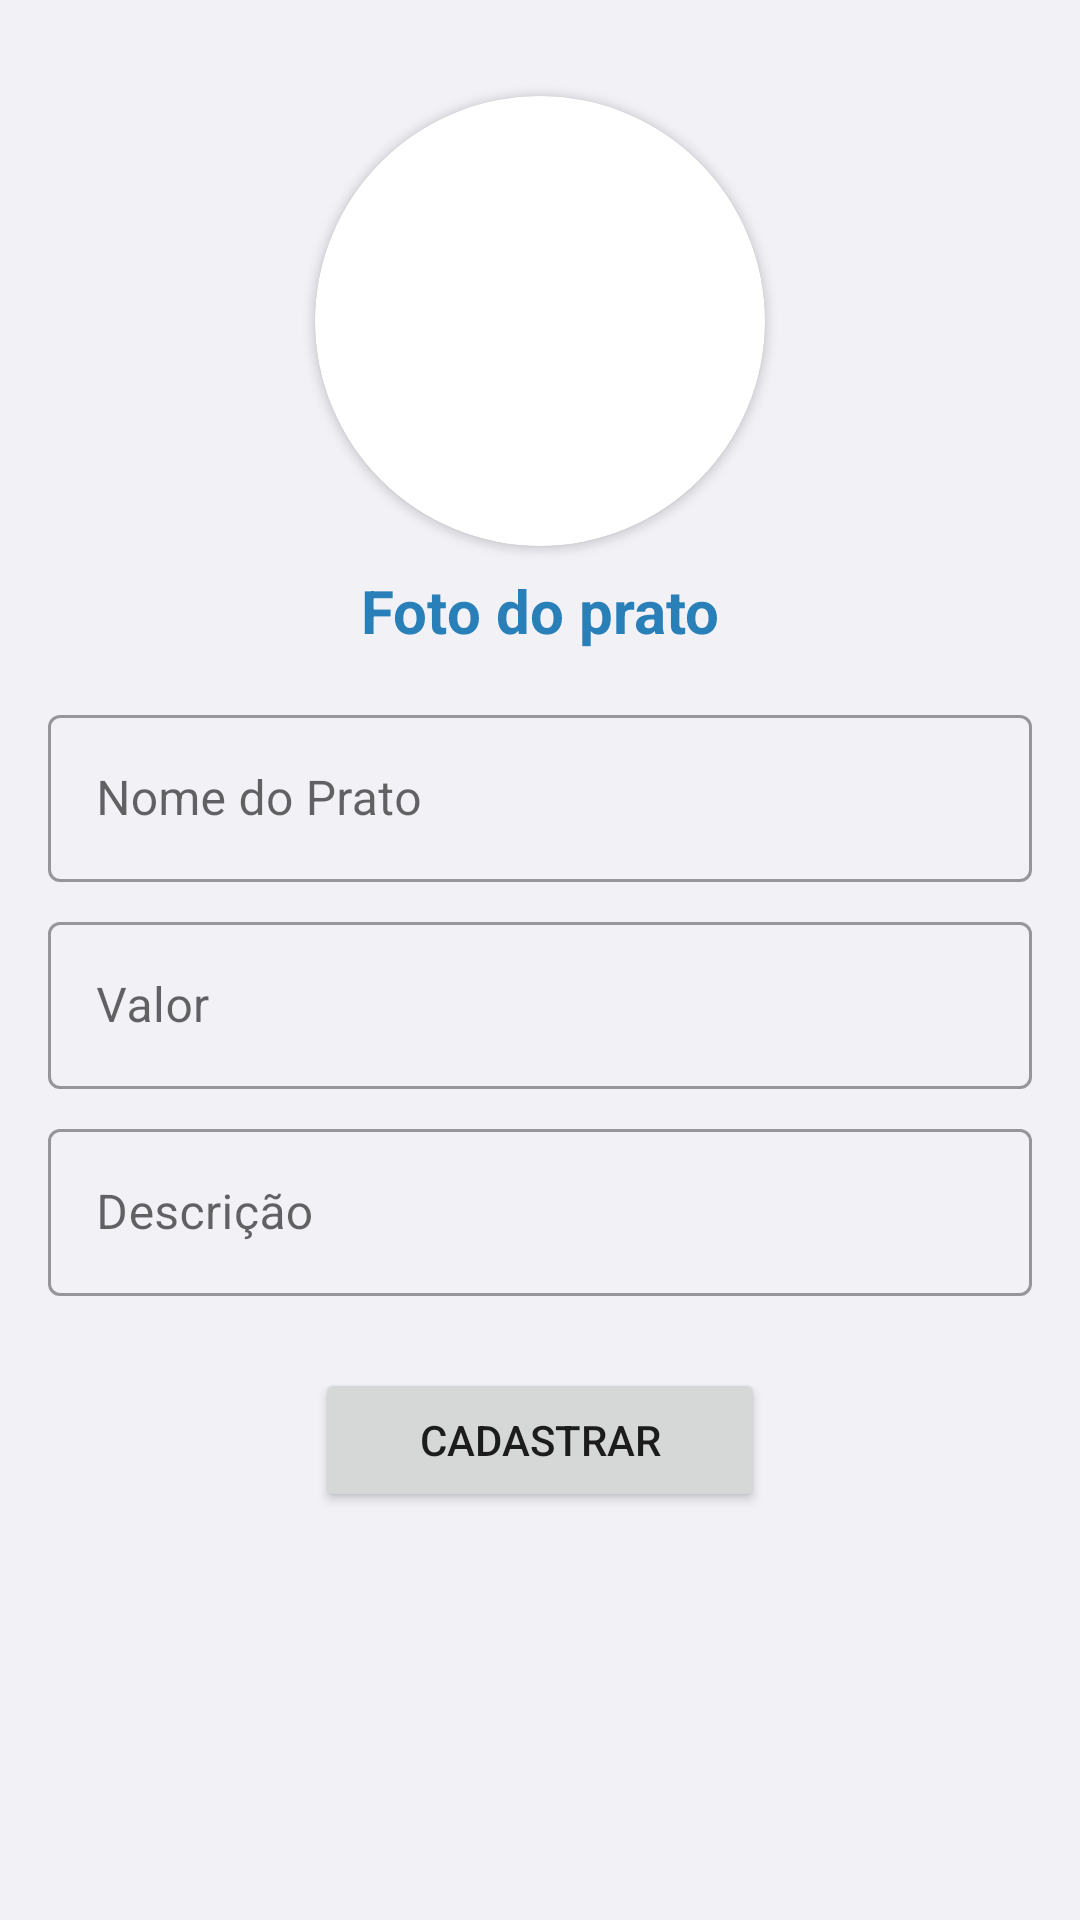

This screen was rendered from an Android layout file. Write that file and the resources it references.
<!-- AndroidManifest.xml: application theme Theme.RestaurantFirebase -->
<!-- res/layout/activity_prato.xml -->
<?xml version="1.0" encoding="utf-8"?>
<androidx.constraintlayout.widget.ConstraintLayout xmlns:android="http://schemas.android.com/apk/res/android"
    xmlns:app="http://schemas.android.com/apk/res-auto"
    xmlns:tools="http://schemas.android.com/tools"
    android:layout_width="match_parent"
    android:layout_height="match_parent"
    tools:context=".presentation.prato.PratoActivity"
    android:background="@color/corBlackground">


    <androidx.cardview.widget.CardView
        android:id="@+id/cardView"
        android:layout_width="wrap_content"
        android:layout_height="wrap_content"
        android:layout_marginStart="16dp"
        android:layout_marginTop="32dp"
        android:layout_marginEnd="16dp"
        app:cardCornerRadius="100dp"
        app:layout_constraintEnd_toEndOf="parent"
        app:layout_constraintStart_toStartOf="parent"
        app:layout_constraintTop_toTopOf="parent">

        <ImageView
            android:id="@+id/img_avatar"
            android:layout_width="150dp"
            android:layout_height="150dp"
            android:scaleType="centerCrop"
            android:src="@drawable/ic_avatar"
            tools:src="@tools:sample/avatars" />

    </androidx.cardview.widget.CardView>

    <TextView
        android:id="@+id/textView"
        android:layout_width="wrap_content"
        android:layout_height="wrap_content"
        android:layout_marginTop="8dp"
        android:text="Foto do prato"
        android:textColor="@color/corNomePrato"
        android:textSize="20sp"
        android:textStyle="bold"
        app:layout_constraintEnd_toEndOf="parent"
        app:layout_constraintStart_toStartOf="parent"
        app:layout_constraintTop_toBottomOf="@+id/cardView" />

    <com.google.android.material.textfield.TextInputLayout
        android:id="@+id/textInputLayoutNome"
        style="@style/Widget.MaterialComponents.TextInputLayout.OutlinedBox"
        android:layout_width="match_parent"
        android:layout_height="wrap_content"
        android:layout_marginStart="16dp"
        android:layout_marginTop="16dp"
        android:layout_marginEnd="16dp"
        app:layout_constraintEnd_toEndOf="parent"
        app:layout_constraintStart_toStartOf="parent"
        app:layout_constraintTop_toBottomOf="@+id/textView">

        <com.google.android.material.textfield.TextInputEditText
            android:id="@+id/edt_nomePrato"
            android:layout_width="match_parent"
            android:layout_height="wrap_content"
            android:hint="Nome do Prato" />
    </com.google.android.material.textfield.TextInputLayout>


    <com.google.android.material.textfield.TextInputLayout
        android:id="@+id/textInputLayoutValor"
        style="@style/Widget.MaterialComponents.TextInputLayout.OutlinedBox"
        android:layout_width="0dp"
        android:layout_height="wrap_content"
        android:layout_marginTop="8dp"
        app:layout_constraintEnd_toEndOf="@+id/textInputLayoutNome"
        app:layout_constraintStart_toStartOf="@+id/textInputLayoutNome"
        app:layout_constraintTop_toBottomOf="@+id/textInputLayoutNome">

        <com.google.android.material.textfield.TextInputEditText
            android:id="@+id/edt_valorPrato"
            android:layout_width="match_parent"
            android:layout_height="wrap_content"
            android:hint="Valor"
            android:inputType="numberDecimal"/>
    </com.google.android.material.textfield.TextInputLayout>


    <com.google.android.material.textfield.TextInputLayout
        android:id="@+id/textInputLayoutDescricao"
        style="@style/Widget.MaterialComponents.TextInputLayout.OutlinedBox"
        android:layout_width="0dp"
        android:layout_height="wrap_content"
        app:layout_constraintEnd_toEndOf="@+id/textInputLayoutValor"
        app:layout_constraintStart_toStartOf="@+id/textInputLayoutValor"
        app:layout_constraintTop_toBottomOf="@+id/textInputLayoutValor"
        android:layout_marginTop="8dp">

        <com.google.android.material.textfield.TextInputEditText
            android:id="@+id/edt_descricaoPrato"
            android:layout_width="match_parent"
            android:layout_height="wrap_content"
            android:hint="Descrição"/>
    </com.google.android.material.textfield.TextInputLayout>

    <Button
        android:id="@+id/btn_cadastrarPrato"
        android:layout_width="150dp"
        android:layout_height="wrap_content"
        android:layout_marginTop="24dp"
        android:text="Cadastrar"
        app:layout_constraintEnd_toEndOf="@+id/textInputLayoutDescricao"
        app:layout_constraintStart_toStartOf="@+id/textInputLayoutDescricao"
        app:layout_constraintTop_toBottomOf="@+id/textInputLayoutDescricao" />

</androidx.constraintlayout.widget.ConstraintLayout>
<!-- resources referenced by this layout -->
<resources>
  <color name="corBlackground">#f2f1f6</color>
  <color name="corNomePrato">#2980b9</color>
  <style name="Theme.RestaurantFirebase" parent="Theme.MaterialComponents.DayNight.DarkActionBar">
          
          <item name="colorPrimary">@color/purple_500</item>
          <item name="colorPrimaryVariant">@color/purple_700</item>
          <item name="colorOnPrimary">@color/white</item>
          
          <item name="colorSecondary">@color/teal_200</item>
          <item name="colorSecondaryVariant">@color/teal_700</item>
          <item name="colorOnSecondary">@color/black</item>
          
          <item name="android:statusBarColor" tools:targetApi="l">?attr/colorPrimaryVariant</item>
          
      </style>
  <color name="purple_500">#FF6200EE</color>
  <color name="purple_700">#FF3700B3</color>
  <color name="white">#FFFFFFFF</color>
  <color name="teal_200">#FF03DAC5</color>
  <color name="teal_700">#FF018786</color>
  <color name="black">#FF000000</color>
</resources>
